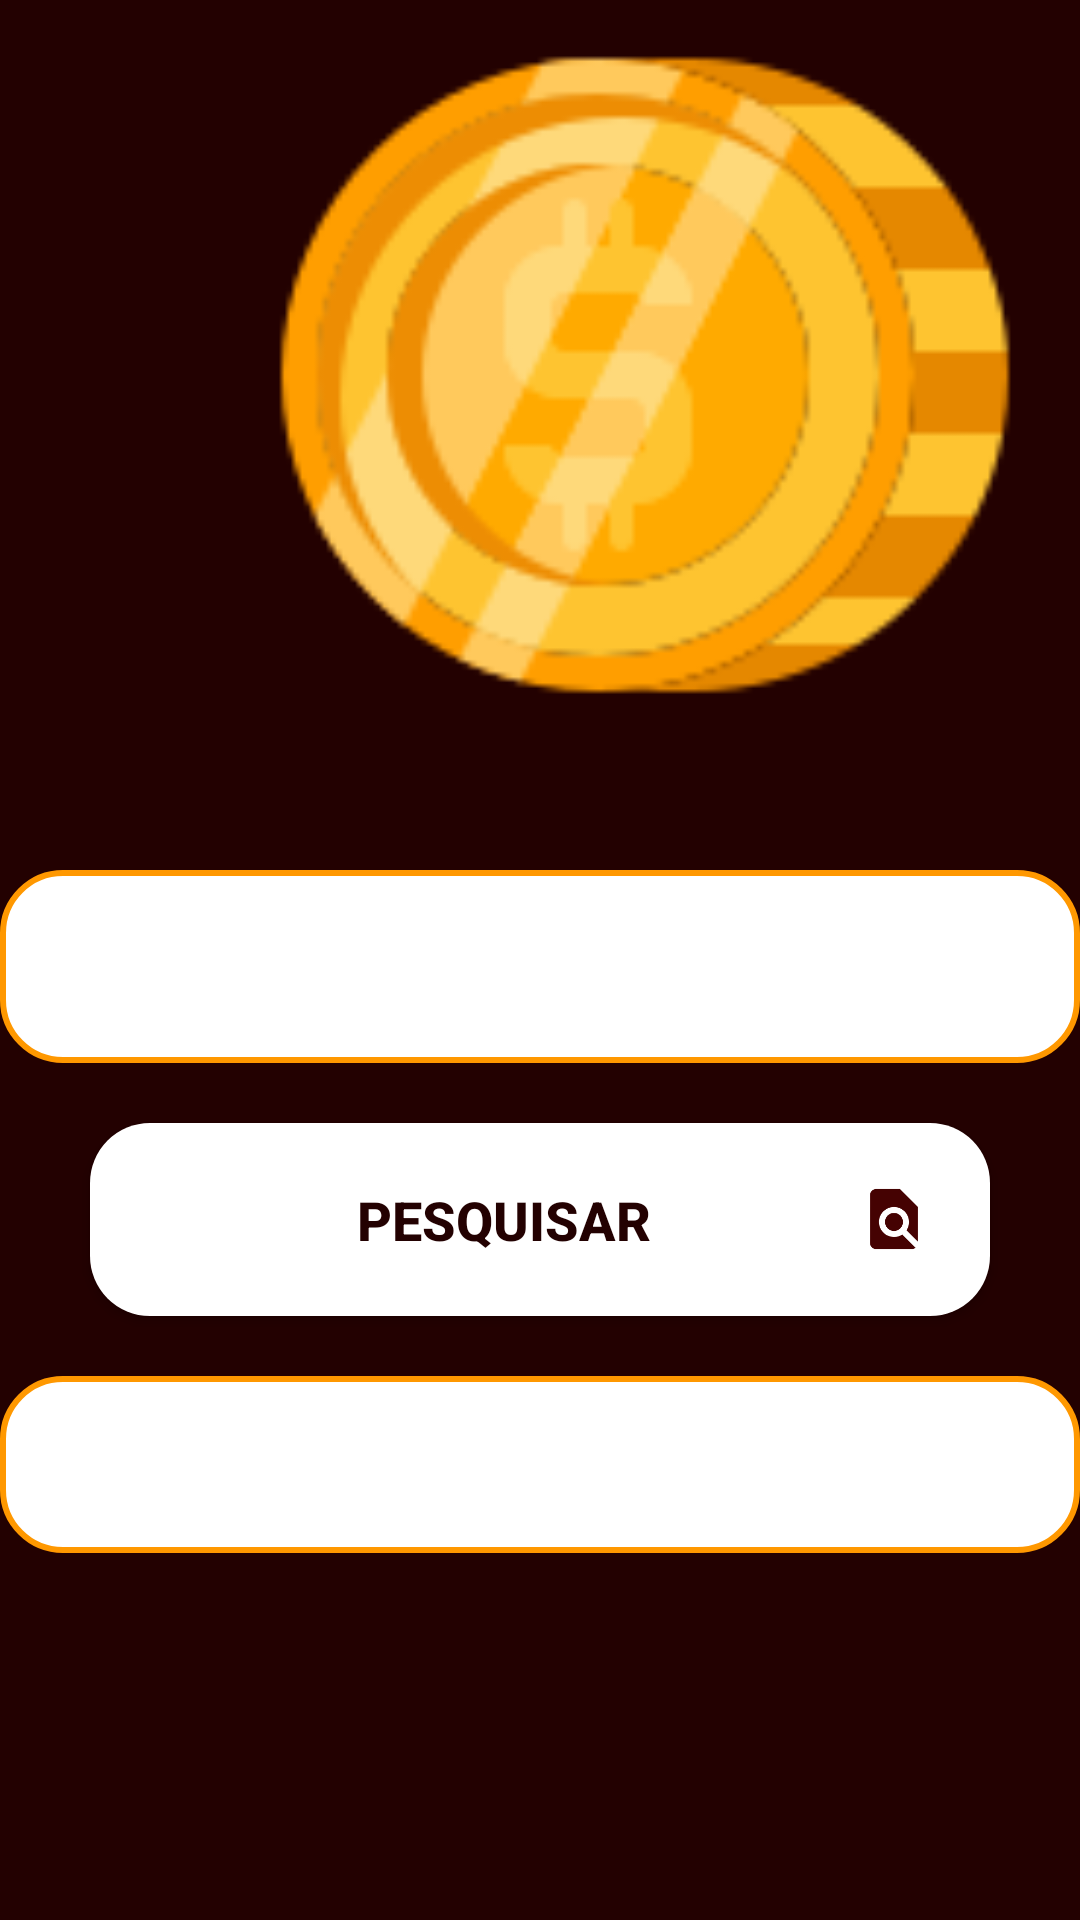

This screen was rendered from an Android layout file. Write that file and the resources it references.
<!-- AndroidManifest.xml: application theme Theme.AppCompat.DayNight.NoActionBar -->
<!-- res/layout/activity_main.xml -->
<?xml version="1.0" encoding="utf-8"?>
<RelativeLayout xmlns:android="http://schemas.android.com/apk/res/android"
    xmlns:app="http://schemas.android.com/apk/res-auto"
    xmlns:tools="http://schemas.android.com/tools"
    android:layout_width="match_parent"
    android:background="#230101"
    android:layout_height="match_parent"
    tools:context=".MainActivity">

    <ImageView
        android:id="@+id/principal"
        android:layout_width="250dp"
        android:layout_height="250dp"
        android:layout_marginLeft="90dp"
        android:src="@drawable/logo2" />

    <EditText
        android:id="@+id/edit1"
        style="@style/Edit_Text"
        android:layout_width="match_parent"
        android:layout_height="wrap_content"
        android:layout_below="@id/principal"
        android:layout_centerInParent="true"
        android:layout_marginTop="40sp"
        android:textColor="#230101" />
    <Button
        android:id="@+id/button1"
        style="@style/Button"
        android:text="Pesquisar"
        android:drawableRight="@drawable/ic_baseline_find_in_page_24"
        android:textColor="#230101"
        android:textSize="18sp"
        android:textStyle="bold"
        android:layout_centerInParent="true"
        android:layout_width="300dp"
        android:layout_height="wrap_content"
        android:layout_below="@id/edit1"
        android:layout_marginTop="20sp"/>
    <TextView
        android:id="@+id/view1"
        style="@style/Edit_Text"
        android:layout_width="match_parent"
        android:layout_height="wrap_content"
        android:layout_below="@id/button1"
        android:layout_centerInParent="true"
        android:layout_marginTop="20sp"
        android:textColor="#230101" />
</RelativeLayout>
<!-- resources referenced by this layout -->
<resources>
  <!-- drawable ic_baseline_find_in_page_24 (drawable) -->
  <vector android:height="24dp" android:tint="#450202"
      android:viewportHeight="24" android:viewportWidth="24"
      android:width="24dp" xmlns:android="http://schemas.android.com/apk/res/android">
      <path android:fillColor="@android:color/white" android:pathData="M20,19.59V8l-6,-6H6c-1.1,0 -1.99,0.9 -1.99,2L4,20c0,1.1 0.89,2 1.99,2H18c0.45,0 0.85,-0.15 1.19,-0.4l-4.43,-4.43c-0.8,0.52 -1.74,0.83 -2.76,0.83 -2.76,0 -5,-2.24 -5,-5s2.24,-5 5,-5 5,2.24 5,5c0,1.02 -0.31,1.96 -0.83,2.75L20,19.59zM9,13c0,1.66 1.34,3 3,3s3,-1.34 3,-3 -1.34,-3 -3,-3 -3,1.34 -3,3z"/>
  </vector>
  <!-- drawable logo2: png bitmap (drawable, 9940 bytes) -->
  <style name="Button">
          <item name="android:background">@drawable/button</item>
          <item name="android:padding">20dp</item>
      </style>
  <style name="Edit_Text">
          <item name="android:background">@drawable/edit_text</item>
          <item name="android:padding">20dp</item>
      </style>
  <!-- drawable button (drawable) -->
  <?xml version="1.0" encoding="utf-8"?>
  <shape xmlns:android="http://schemas.android.com/apk/res/android">
  <solid android:color="@color/white"></solid>
      <corners android:radius="20dp"/>
  </shape>
  <!-- drawable edit_text (drawable) -->
  <?xml version="1.0" encoding="utf-8"?>
  <shape xmlns:android="http://schemas.android.com/apk/res/android">
  <solid android:color="@color/white"/>
      <corners android:radius="20dp"/>
      <stroke android:color="#FF9800" android:width="2dp"/>
  </shape>
  <!-- not gathered from this repository: default colours our renderer supplied (Android Studio template values) -->
  <color name="white">#FFFFFFFF</color>
</resources>
